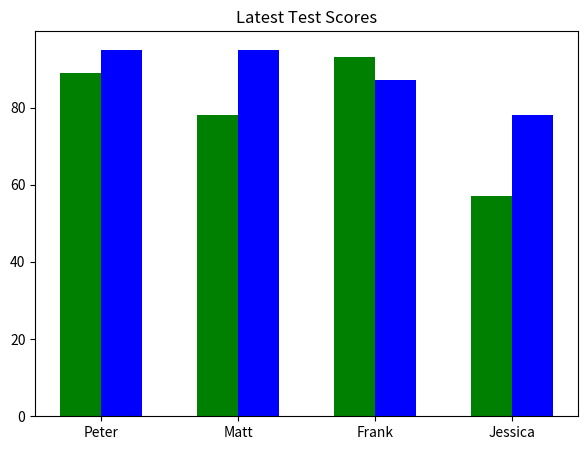

Write the Python code that produced this figure.
import matplotlib.pyplot as plt

fig = plt.figure(figsize=(7,5))

names=["Peter","Matt","Frank","Jessica"]
scores =[89,78,93,57]
scores2 = [95,95,87,78]
positions=[0,1,2,3]
positions2= [0.3,1.3,2.3,3.3]
positions3=[0.15,1.15,2.15,3.15]

plt.bar(positions, scores, width=0.3, color="g")
plt.bar(positions2, scores2, width=0.3, color="b")
plt.xticks(positions3, names)

plt.title("Latest Test Scores")
plt.show()